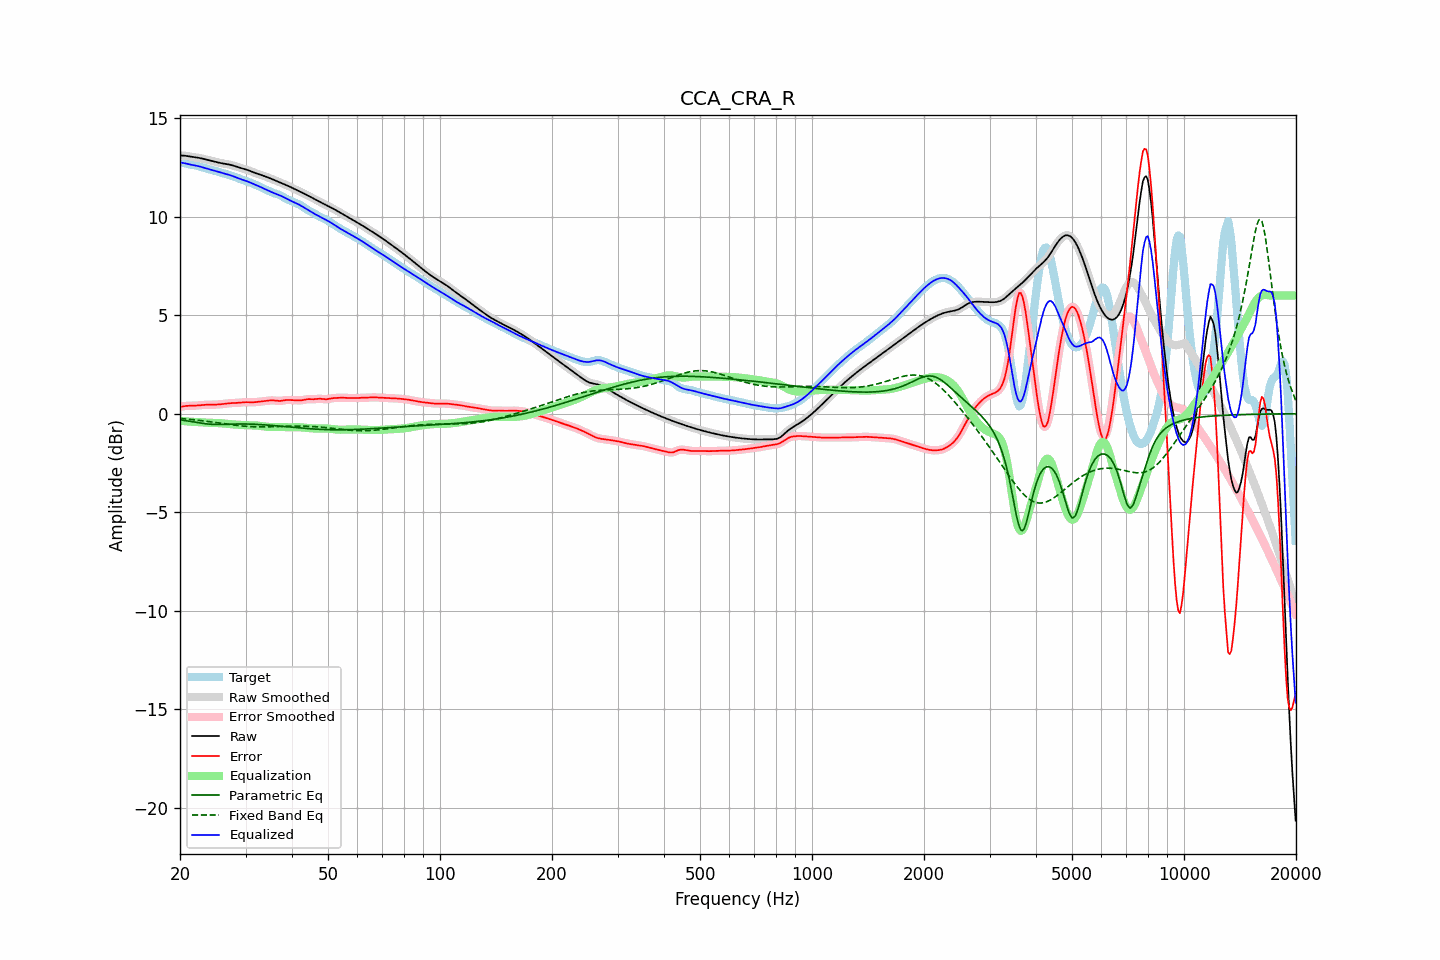

The file beside this chart, header and first rows:
frequency, raw, error, smoothed, error_smoothed, equalization, parametric_eq, fixed_band_eq, equalized_raw, equalized_smoothed, target
20.00, 13.11, 0.35, 13.11, 0.35, -0.36, -0.31, -0.24, 12.75, 12.75, 12.76
20.20, 13.10, 0.36, 13.10, 0.36, -0.36, -0.32, -0.25, 12.74, 12.74, 12.74
20.40, 13.10, 0.38, 13.10, 0.38, -0.37, -0.33, -0.25, 12.72, 12.72, 12.72
20.61, 13.09, 0.39, 13.09, 0.39, -0.38, -0.34, -0.26, 12.71, 12.71, 12.70
20.81, 13.08, 0.40, 13.08, 0.40, -0.39, -0.36, -0.27, 12.69, 12.69, 12.68
21.02, 13.07, 0.40, 13.07, 0.40, -0.40, -0.37, -0.27, 12.67, 12.67, 12.67
21.23, 13.05, 0.40, 13.05, 0.41, -0.40, -0.38, -0.28, 12.65, 12.65, 12.65
21.44, 13.04, 0.41, 13.04, 0.41, -0.41, -0.40, -0.29, 12.63, 12.63, 12.63
21.66, 13.03, 0.41, 13.03, 0.41, -0.41, -0.41, -0.30, 12.62, 12.62, 12.62
21.87, 13.02, 0.41, 13.02, 0.41, -0.41, -0.42, -0.31, 12.60, 12.60, 12.61
22.09, 13.00, 0.41, 13.00, 0.41, -0.42, -0.44, -0.32, 12.59, 12.59, 12.59
22.31, 12.99, 0.42, 12.99, 0.42, -0.42, -0.45, -0.33, 12.57, 12.57, 12.57
22.54, 12.98, 0.43, 12.98, 0.43, -0.43, -0.46, -0.34, 12.55, 12.55, 12.55
22.76, 12.96, 0.43, 12.96, 0.43, -0.43, -0.48, -0.35, 12.53, 12.53, 12.53
22.99, 12.94, 0.44, 12.94, 0.44, -0.44, -0.49, -0.36, 12.50, 12.50, 12.50
23.22, 12.92, 0.45, 12.92, 0.45, -0.45, -0.50, -0.37, 12.48, 12.48, 12.47
23.45, 12.90, 0.45, 12.90, 0.45, -0.45, -0.51, -0.38, 12.45, 12.45, 12.45
23.69, 12.88, 0.46, 12.88, 0.46, -0.45, -0.52, -0.39, 12.43, 12.43, 12.43
23.92, 12.86, 0.46, 12.86, 0.46, -0.46, -0.53, -0.40, 12.40, 12.40, 12.40
24.16, 12.84, 0.46, 12.84, 0.46, -0.46, -0.53, -0.41, 12.38, 12.38, 12.38
24.40, 12.82, 0.46, 12.82, 0.46, -0.46, -0.54, -0.42, 12.36, 12.36, 12.36
24.65, 12.80, 0.46, 12.80, 0.46, -0.46, -0.54, -0.43, 12.34, 12.34, 12.34
24.89, 12.78, 0.46, 12.78, 0.46, -0.46, -0.54, -0.44, 12.32, 12.32, 12.32
25.14, 12.76, 0.47, 12.76, 0.47, -0.47, -0.55, -0.45, 12.30, 12.30, 12.30
25.39, 12.74, 0.47, 12.74, 0.47, -0.47, -0.55, -0.47, 12.27, 12.27, 12.27
25.65, 12.73, 0.48, 12.73, 0.48, -0.48, -0.54, -0.48, 12.25, 12.25, 12.25
25.91, 12.71, 0.49, 12.71, 0.49, -0.49, -0.54, -0.49, 12.22, 12.22, 12.22
26.16, 12.69, 0.49, 12.69, 0.49, -0.50, -0.54, -0.50, 12.20, 12.20, 12.20
26.43, 12.68, 0.50, 12.68, 0.50, -0.51, -0.54, -0.51, 12.18, 12.18, 12.18
26.69, 12.67, 0.52, 12.67, 0.52, -0.51, -0.54, -0.52, 12.15, 12.15, 12.15
26.96, 12.65, 0.53, 12.65, 0.53, -0.52, -0.53, -0.54, 12.13, 12.13, 12.13
27.23, 12.64, 0.53, 12.64, 0.53, -0.53, -0.53, -0.55, 12.11, 12.11, 12.10
27.50, 12.62, 0.54, 12.62, 0.54, -0.54, -0.53, -0.56, 12.08, 12.08, 12.08
27.77, 12.59, 0.54, 12.59, 0.54, -0.54, -0.53, -0.57, 12.05, 12.05, 12.05
28.05, 12.57, 0.55, 12.57, 0.55, -0.55, -0.52, -0.58, 12.02, 12.02, 12.02
28.33, 12.54, 0.55, 12.54, 0.55, -0.55, -0.52, -0.59, 11.99, 11.99, 11.99
28.62, 12.51, 0.55, 12.51, 0.55, -0.56, -0.52, -0.60, 11.95, 11.95, 11.96
28.90, 12.49, 0.56, 12.49, 0.56, -0.56, -0.52, -0.61, 11.92, 11.92, 11.93
29.19, 12.46, 0.57, 12.46, 0.57, -0.57, -0.52, -0.62, 11.89, 11.89, 11.89
29.48, 12.44, 0.58, 12.44, 0.58, -0.57, -0.52, -0.62, 11.87, 11.87, 11.86
29.78, 12.42, 0.58, 12.42, 0.58, -0.58, -0.52, -0.63, 11.84, 11.84, 11.83
30.08, 12.39, 0.59, 12.39, 0.59, -0.58, -0.52, -0.64, 11.81, 11.81, 11.81
30.38, 12.37, 0.59, 12.37, 0.59, -0.58, -0.52, -0.64, 11.79, 11.78, 11.78
30.68, 12.34, 0.58, 12.34, 0.58, -0.58, -0.52, -0.65, 11.75, 11.75, 11.75
30.99, 12.30, 0.58, 12.31, 0.58, -0.58, -0.53, -0.65, 11.72, 11.72, 11.72
31.30, 12.27, 0.58, 12.27, 0.58, -0.59, -0.53, -0.66, 11.69, 11.69, 11.69
31.61, 12.24, 0.58, 12.24, 0.58, -0.59, -0.53, -0.66, 11.65, 11.65, 11.66
31.93, 12.21, 0.59, 12.21, 0.59, -0.59, -0.54, -0.66, 11.61, 11.61, 11.62
32.24, 12.18, 0.60, 12.18, 0.60, -0.60, -0.54, -0.67, 11.58, 11.58, 11.58
32.57, 12.15, 0.61, 12.15, 0.61, -0.61, -0.55, -0.67, 11.54, 11.54, 11.54
32.89, 12.13, 0.62, 12.12, 0.62, -0.62, -0.55, -0.67, 11.51, 11.51, 11.50
33.22, 12.10, 0.63, 12.10, 0.63, -0.63, -0.56, -0.67, 11.47, 11.47, 11.47
33.55, 12.07, 0.64, 12.07, 0.64, -0.64, -0.56, -0.67, 11.43, 11.43, 11.43
33.89, 12.04, 0.65, 12.04, 0.65, -0.65, -0.57, -0.67, 11.39, 11.39, 11.39
34.23, 12.01, 0.66, 12.01, 0.66, -0.66, -0.57, -0.66, 11.35, 11.35, 11.35
34.57, 11.98, 0.67, 11.98, 0.67, -0.67, -0.58, -0.66, 11.31, 11.31, 11.31
34.92, 11.95, 0.68, 11.95, 0.68, -0.67, -0.59, -0.66, 11.28, 11.28, 11.27
35.27, 11.91, 0.68, 11.91, 0.68, -0.67, -0.59, -0.66, 11.24, 11.24, 11.23
35.62, 11.88, 0.68, 11.88, 0.68, -0.67, -0.60, -0.66, 11.21, 11.21, 11.20
35.97, 11.85, 0.67, 11.85, 0.67, -0.66, -0.61, -0.65, 11.18, 11.18, 11.18
... 635 more rows
